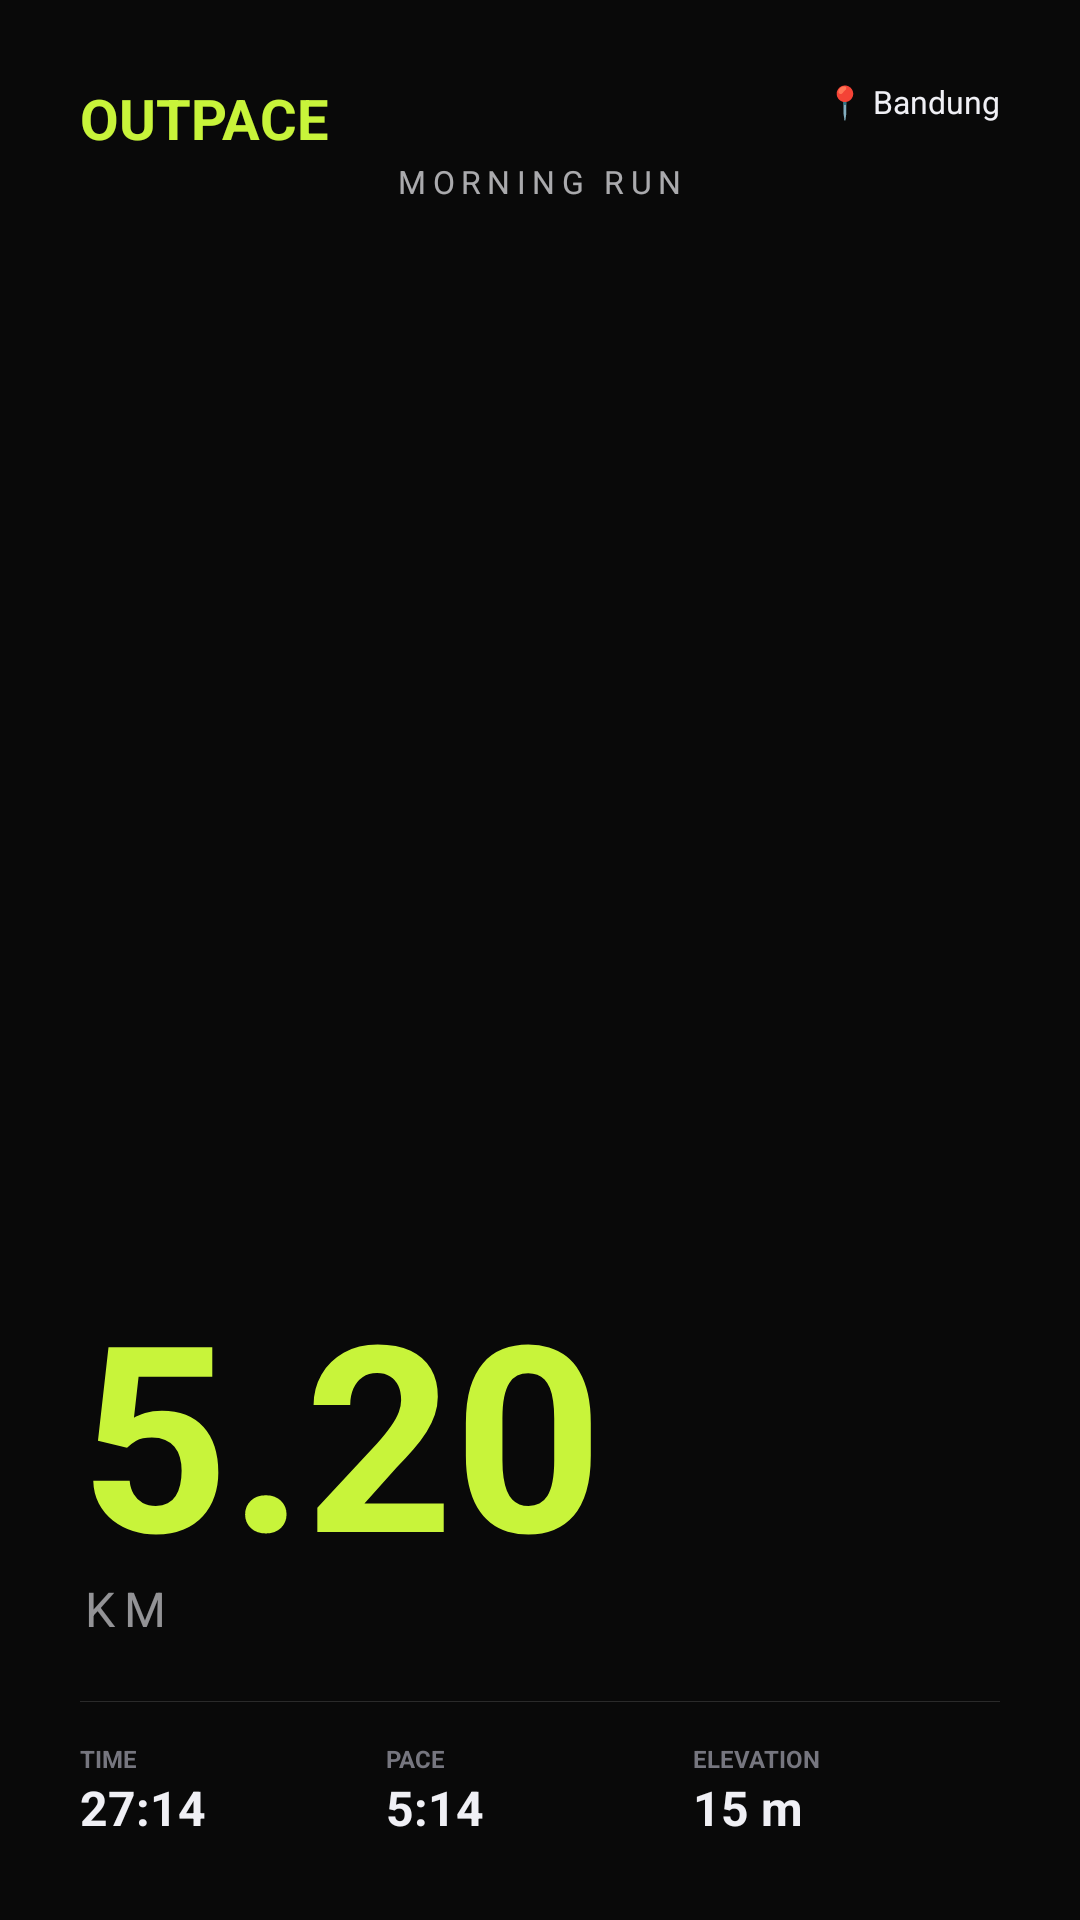

Produce the Android XML layout that renders to this screen, including the resource entries it uses.
<!-- AndroidManifest.xml: application theme Theme.Pace -->
<!-- res/layout/layout_share_pace_15.xml -->
<?xml version="1.0" encoding="utf-8"?>
<FrameLayout xmlns:android="http://schemas.android.com/apk/res/android"
    android:layout_width="1080px"
    android:layout_height="1920px">

    <ImageView
        android:id="@+id/ivShareBg"
        android:layout_width="match_parent"
        android:layout_height="match_parent"
        android:scaleType="centerCrop"
        android:src="@color/bg" />

    <TextView
        android:layout_width="wrap_content"
        android:layout_height="wrap_content"
        android:text="OUTPACE"
        android:textColor="@color/lime"
        android:textStyle="bold"
        android:textSize="56px"
        android:layout_gravity="top|start"
        android:layout_margin="80px" />

    <TextView
        android:id="@+id/tvShareTitle"
        android:layout_width="wrap_content"
        android:layout_height="wrap_content"
        android:text="MORNING RUN"
        android:textColor="@color/text_primary"
        android:textSize="32px"
        android:layout_gravity="top|center_horizontal"
        android:layout_marginTop="160px"
        android:alpha="0.7"
        android:letterSpacing="0.2"/>

    <TextView
        android:id="@+id/tvLocation"
        android:layout_width="wrap_content"
        android:layout_height="wrap_content"
        android:text="📍 Bandung"
        android:textColor="@color/text_primary"
        android:textSize="32px"
        android:layout_gravity="top|end"
        android:layout_margin="80px" />

    <LinearLayout
        android:layout_width="match_parent"
        android:layout_height="wrap_content"
        android:layout_gravity="bottom"
        android:orientation="vertical"
        android:padding="80px">

        <TextView
            android:id="@+id/tvShareJarak"
            android:layout_width="wrap_content"
            android:layout_height="wrap_content"
            android:text="5.20"
            android:textColor="@color/lime"
            android:textSize="260px"
            android:textStyle="bold"
            android:includeFontPadding="false" />

        <TextView
            android:layout_width="wrap_content"
            android:layout_height="wrap_content"
            android:text="KM"
            android:textColor="@color/text_primary"
            android:textSize="48px"
            android:layout_marginTop="-20px"
            android:alpha="0.6"
            android:letterSpacing="0.2" />

        <View
            android:layout_width="match_parent"
            android:layout_height="1px"
            android:background="#22FFFFFF"
            android:layout_marginTop="60px"
            android:layout_marginBottom="40px" />

        <LinearLayout
            android:layout_width="match_parent"
            android:layout_height="wrap_content"
            android:orientation="horizontal"
            android:baselineAligned="false">

            <LinearLayout android:layout_width="0dp" android:layout_weight="1" android:layout_height="wrap_content" android:orientation="vertical">
                <TextView android:layout_width="wrap_content" android:layout_height="wrap_content" android:text="TIME" android:textColor="@color/muted_fg" android:textSize="24px" android:textStyle="bold"/>
                <TextView android:id="@+id/tvShareWaktu" android:layout_width="wrap_content" android:layout_height="wrap_content" android:text="27:14" android:textColor="@color/text_primary" android:textSize="48px" android:textStyle="bold"/>
            </LinearLayout>

            <LinearLayout android:layout_width="0dp" android:layout_weight="1" android:layout_height="wrap_content" android:orientation="vertical">
                <TextView android:layout_width="wrap_content" android:layout_height="wrap_content" android:text="PACE" android:textColor="@color/muted_fg" android:textSize="24px" android:textStyle="bold"/>
                <TextView android:id="@+id/tvSharePace" android:layout_width="wrap_content" android:layout_height="wrap_content" android:text="5:14" android:textColor="@color/text_primary" android:textSize="48px" android:textStyle="bold"/>
            </LinearLayout>

            <LinearLayout android:layout_width="0dp" android:layout_weight="1" android:layout_height="wrap_content" android:orientation="vertical">
                <TextView android:layout_width="wrap_content" android:layout_height="wrap_content" android:text="ELEVATION" android:textColor="@color/muted_fg" android:textSize="24px" android:textStyle="bold"/>
                <TextView android:id="@+id/tvShareElev" android:layout_width="wrap_content" android:layout_height="wrap_content" android:text="15 m" android:textColor="@color/text_primary" android:textSize="48px" android:textStyle="bold"/>
            </LinearLayout>

        </LinearLayout>
    </LinearLayout>

</FrameLayout>
<!-- resources referenced by this layout -->
<resources>
  <color name="bg">#090909</color>
  <color name="lime">#C8F43A</color>
  <color name="muted_fg">#76767F</color>
  <color name="text_primary">#F0F0F5</color>
  <style name="Theme.Pace" parent="Base.Theme.Pace" />
  <style name="Base.Theme.Pace" parent="Theme.MaterialComponents.DayNight.NoActionBar">
          <item name="colorPrimary">@color/lime</item>
          <item name="android:windowBackground">@color/bg</item>
          <item name="android:statusBarColor">@color/bg</item>
          <item name="android:navigationBarColor">@color/bg</item>
          <item name="android:windowTranslucentNavigation">false</item>
          <item name="android:forceDarkAllowed" tools:targetApi="q">false</item>
          
          <item name="bottomNavigationStyle">@style/Widget.App.BottomNavigationView</item>
      </style>
  <style name="Widget.App.BottomNavigationView" parent="Widget.MaterialComponents.BottomNavigationView">
          <item name="itemActiveIndicatorStyle">@null</item>
          <item name="itemRippleColor">@null</item>
      </style>
</resources>
